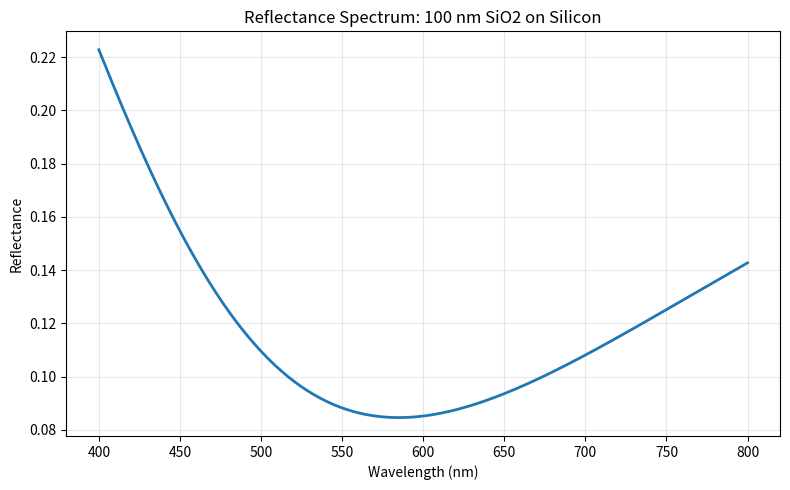

Reproduce this figure in Python.
"""
Transfer Matrix Method (TMM) simulator for thin-film reflectance.

Computes normal-incidence reflectance spectra for a single thin film
on a silicon substrate using the characteristic matrix formulation.
"""

import numpy as np
import matplotlib.pyplot as plt


def simulate_reflectance(thickness_nm, n, k, wavelengths_nm):
    """
    Compute reflectance spectrum of a single thin film on a silicon substrate.

    Uses the Transfer Matrix Method at normal incidence. The stack is:
        air (semi-infinite) | thin film | silicon substrate (semi-infinite)

    Parameters
    ----------
    thickness_nm : float
        Film thickness in nanometers.
    n : float
        Refractive index of the film (real part).
    k : float
        Extinction coefficient of the film (imaginary part of refractive index).
    wavelengths_nm : array_like
        Wavelengths in nanometers at which to evaluate reflectance.

    Returns
    -------
    reflectance : np.ndarray
        Reflectance values (between 0 and 1) at each wavelength.
    """
    wavelengths = np.asarray(wavelengths_nm, dtype=float)

    # Complex refractive indices for each medium
    n_air = 1.0 + 0.0j          # incident medium: air
    n_film = n + 1j * k          # thin film layer
    n_si = 3.88 + 1j * 0.02     # substrate: silicon (fixed)

    # Phase thickness of the film at each wavelength.
    # delta = (2 * pi / lambda) * n_film * d
    # This is the optical phase accumulated by light traversing the film once.
    delta = (2.0 * np.pi / wavelengths) * n_film * thickness_nm

    # --- Transfer Matrix Method ---
    #
    # For a single layer at normal incidence, the characteristic (transfer)
    # matrix M relates the fields at the top interface to the bottom:
    #
    #   M = | cos(delta)          -i*sin(delta)/n_film |
    #       | -i*n_film*sin(delta)    cos(delta)       |
    #
    # where delta is the phase thickness and n_film is the complex
    # refractive index of the layer.

    cos_d = np.cos(delta)
    sin_d = np.sin(delta)

    # Elements of the 2x2 characteristic matrix
    m11 = cos_d
    m12 = -1j * sin_d / n_film
    m22 = cos_d
    m21 = -1j * n_film * sin_d

    # --- Reflection coefficient ---
    #
    # For a film on a substrate, the reflection coefficient is:
    #
    #   r = (m11*n_air + m12*n_air*n_si - m21 - m22*n_si)
    #     / (m11*n_air + m12*n_air*n_si + m21 + m22*n_si)
    #
    # Derivation: matching boundary conditions at both interfaces gives
    # the total reflection in terms of the transfer matrix elements and
    # the refractive indices of the surrounding semi-infinite media.

    # Numerator:   (m11 + m12*n_si)*n_air - (m21 + m22*n_si)
    # Denominator: (m11 + m12*n_si)*n_air + (m21 + m22*n_si)
    numerator = (m11 + m12 * n_si) * n_air - (m21 + m22 * n_si)
    denominator = (m11 + m12 * n_si) * n_air + (m21 + m22 * n_si)

    r = numerator / denominator

    # Reflectance is the squared modulus of the complex reflection coefficient
    reflectance = np.abs(r) ** 2

    return reflectance


if __name__ == "__main__":
    # --- Demo: 100 nm SiO2 film on silicon ---

    thickness = 100.0       # nm
    n_sio2 = 1.46           # refractive index of SiO2
    k_sio2 = 0.0            # SiO2 is transparent in visible range

    wavelengths = np.linspace(400, 800, 200)  # 400-800 nm, 200 points

    R = simulate_reflectance(thickness, n_sio2, k_sio2, wavelengths)

    print(f"Min reflectance: {R.min():.4f}")
    print(f"Max reflectance: {R.max():.4f}")

    plt.figure(figsize=(8, 5))
    plt.plot(wavelengths, R, linewidth=2)
    plt.xlabel("Wavelength (nm)")
    plt.ylabel("Reflectance")
    plt.title("Reflectance Spectrum: 100 nm SiO2 on Silicon")
    plt.grid(True, alpha=0.3)
    plt.tight_layout()
    plt.show()
